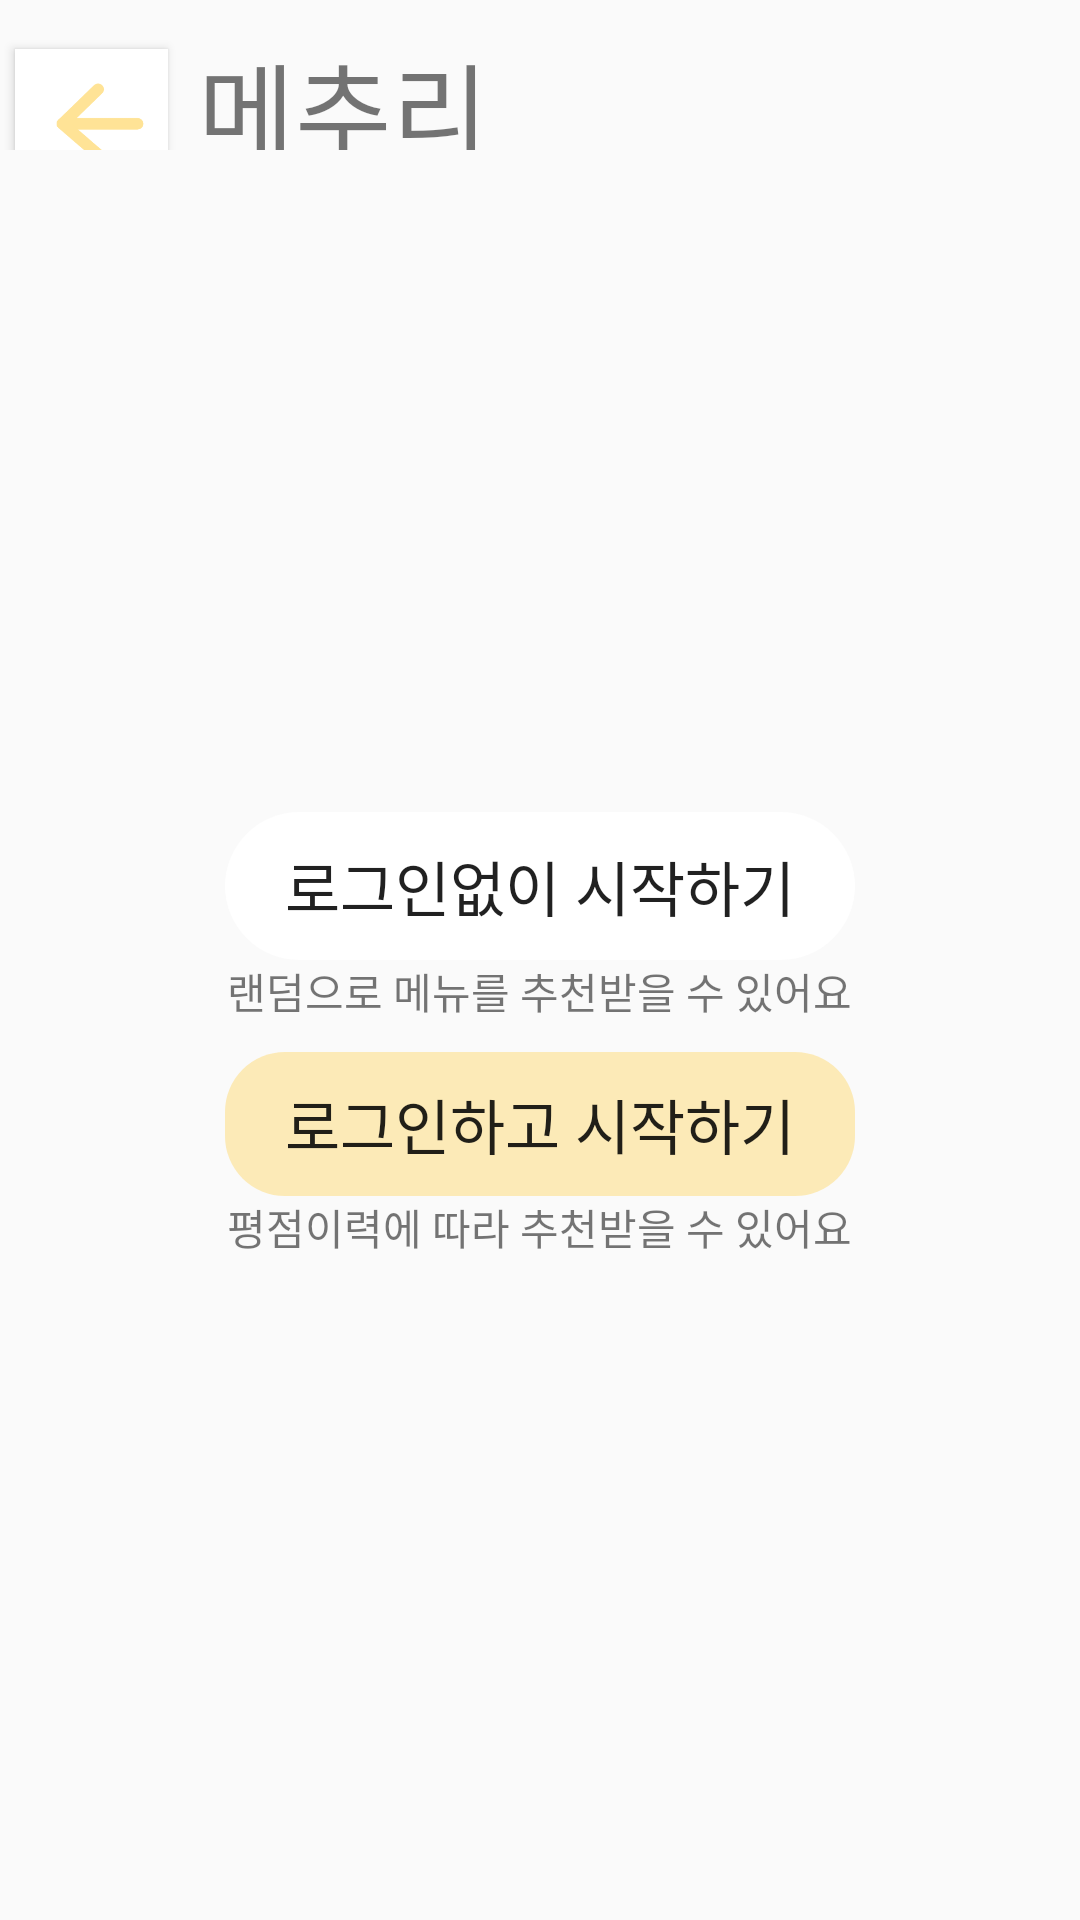

Reconstruct the res/layout file that produces this screen, plus the resources it refers to.
<!-- AndroidManifest.xml: application theme Theme.Version2Mechuli -->
<!-- res/layout/activity_start.xml -->
<?xml version="1.0" encoding="utf-8"?>
<LinearLayout xmlns:android="http://schemas.android.com/apk/res/android"
    xmlns:app="http://schemas.android.com/apk/res-auto"
    xmlns:tools="http://schemas.android.com/tools"
    android:layout_width="match_parent"
    android:orientation="vertical"
    android:layout_height="match_parent"
    tools:context=".view.StartActivity">

    <GridLayout
        android:id="@+id/mainBar"
        android:layout_width="wrap_content"
        android:layout_height="50dp"
        android:columnCount="3"
        android:orientation="horizontal"
        android:rowCount="6"
        app:layout_constraintStart_toStartOf="parent">

        <Button
            android:id="@+id/returnbtn"
            android:layout_width="51dp"
            android:layout_height="48dp"
            android:layout_row="0"
            android:layout_column="0"
            android:layout_alignParentTop="true"
            android:layout_alignParentEnd="true"
            android:layout_marginLeft="5dp"
            android:layout_marginTop="5dp"
            android:background="#FFFFFF"
            android:drawableStart="@drawable/backdesign"
            android:gravity="center"
            tools:ignore="SpeakableTextPresentCheck" />

        <TextView
            android:id="@+id/title"
            android:layout_width="wrap_content"
            android:layout_height="wrap_content"
            android:layout_row="0"
            android:layout_column="1"
            android:layout_marginLeft="10dp"
            android:layout_marginTop="10dp"
            android:fontFamily="@font/hancommalangmalangbold"
            android:gravity="center"
            android:text="메추리"
            android:textSize="35sp" />


    </GridLayout>


    <LinearLayout
        android:layout_width="match_parent"
        android:layout_height="match_parent"
        android:gravity="center"
        android:orientation="vertical">

        <Button
            android:id="@+id/noLogin"
            android:layout_width="wrap_content"
            android:layout_height="wrap_content"
            android:background="@drawable/button_round"
            android:fontFamily="@font/notosanskrbold"
            android:padding="10dp"
            android:text="로그인없이 시작하기"
            style="@style/Widget.AppCompat.Button.Borderless"
            android:textSize="20sp"
            android:paddingEnd="20dp"
            android:paddingStart="20dp"
            app:layout_constraintVertical_chainStyle="packed" />

        <TextView
            android:id="@+id/subTextNoLogin"
            android:layout_width="wrap_content"
            android:layout_height="wrap_content"
            android:fontFamily="@font/notosanskrmedium"
            android:gravity="center"
            android:layout_marginBottom="10dp"
            android:text="랜덤으로 메뉴를 추천받을 수 있어요" />

        <Button
            android:id="@+id/withLogin"
            android:layout_width="wrap_content"
            android:layout_height="wrap_content"
            android:background="@drawable/button_round_theme"
            android:fontFamily="@font/notosanskrbold"
            style="@style/Widget.AppCompat.Button.Borderless"
            android:paddingBottom="5dp"
            android:paddingTop="5dp"
            android:paddingEnd="20dp"
            android:paddingStart="20dp"
            android:text="로그인하고 시작하기"
            android:textSize="20sp" />

        <TextView
            android:id="@+id/subTextLogin"
            android:layout_width="wrap_content"
            android:layout_height="wrap_content"
            android:fontFamily="@font/notosanskrmedium"
            android:gravity="center"
            android:text="평점이력에 따라 추천받을 수 있어요" />

    </LinearLayout>


</LinearLayout>
<!-- resources referenced by this layout -->
<resources>
  <!-- drawable backdesign (drawable-v24) -->
  <layer-list xmlns:android="http://schemas.android.com/apk/res/android">
      <item android:drawable="@drawable/goback"
          android:width="60dp"
          android:height="60dp" />
  </layer-list>
  <!-- drawable button_round (drawable) -->
  <?xml version="1.0" encoding="utf-8"?>
  <shape xmlns:android="http://schemas.android.com/apk/res/android"
      android:shape="rectangle">
      <solid android:color="@color/white"/>
      <corners
          android:bottomRightRadius="30dp"
          android:bottomLeftRadius="30dp"
          android:topLeftRadius="30dp"
          android:topRightRadius="30dp"/>
  
  </shape>
  <!-- drawable button_round_theme (drawable) -->
  <?xml version="1.0" encoding="utf-8"?>
  <shape xmlns:android="http://schemas.android.com/apk/res/android"
      android:shape="rectangle">
      <solid android:color="#59FFCC3A"/>
      <corners
          android:bottomRightRadius="20dp"
          android:bottomLeftRadius="20dp"
          android:topLeftRadius="20dp"
          android:topRightRadius="20dp"/>
  
  </shape>
  <style name="Theme.Version2Mechuli" parent="Theme.AppCompat.Light.NoActionBar">
          
          <item name="colorPrimary">@color/purple_500</item>
          <item name="colorPrimaryVariant">@color/purple_700</item>
          <item name="colorOnPrimary">@color/white</item>
          
          <item name="colorSecondary">@color/teal_200</item>
          <item name="colorSecondaryVariant">@color/teal_700</item>
          <item name="colorOnSecondary">@color/black</item>
          
          <item name="android:statusBarColor" tools:targetApi="l">?attr/colorPrimaryVariant</item>
          
      </style>
  <!-- drawable goback: png bitmap (drawable-v24, 2875 bytes) -->
  <color name="white">#FFFFFFFF</color>
  <color name="purple_500">#FF6200EE</color>
  <color name="purple_700">#FF3700B3</color>
  <color name="teal_200">#FF03DAC5</color>
  <color name="teal_700">#FF018786</color>
  <color name="black">#FF000000</color>
</resources>
